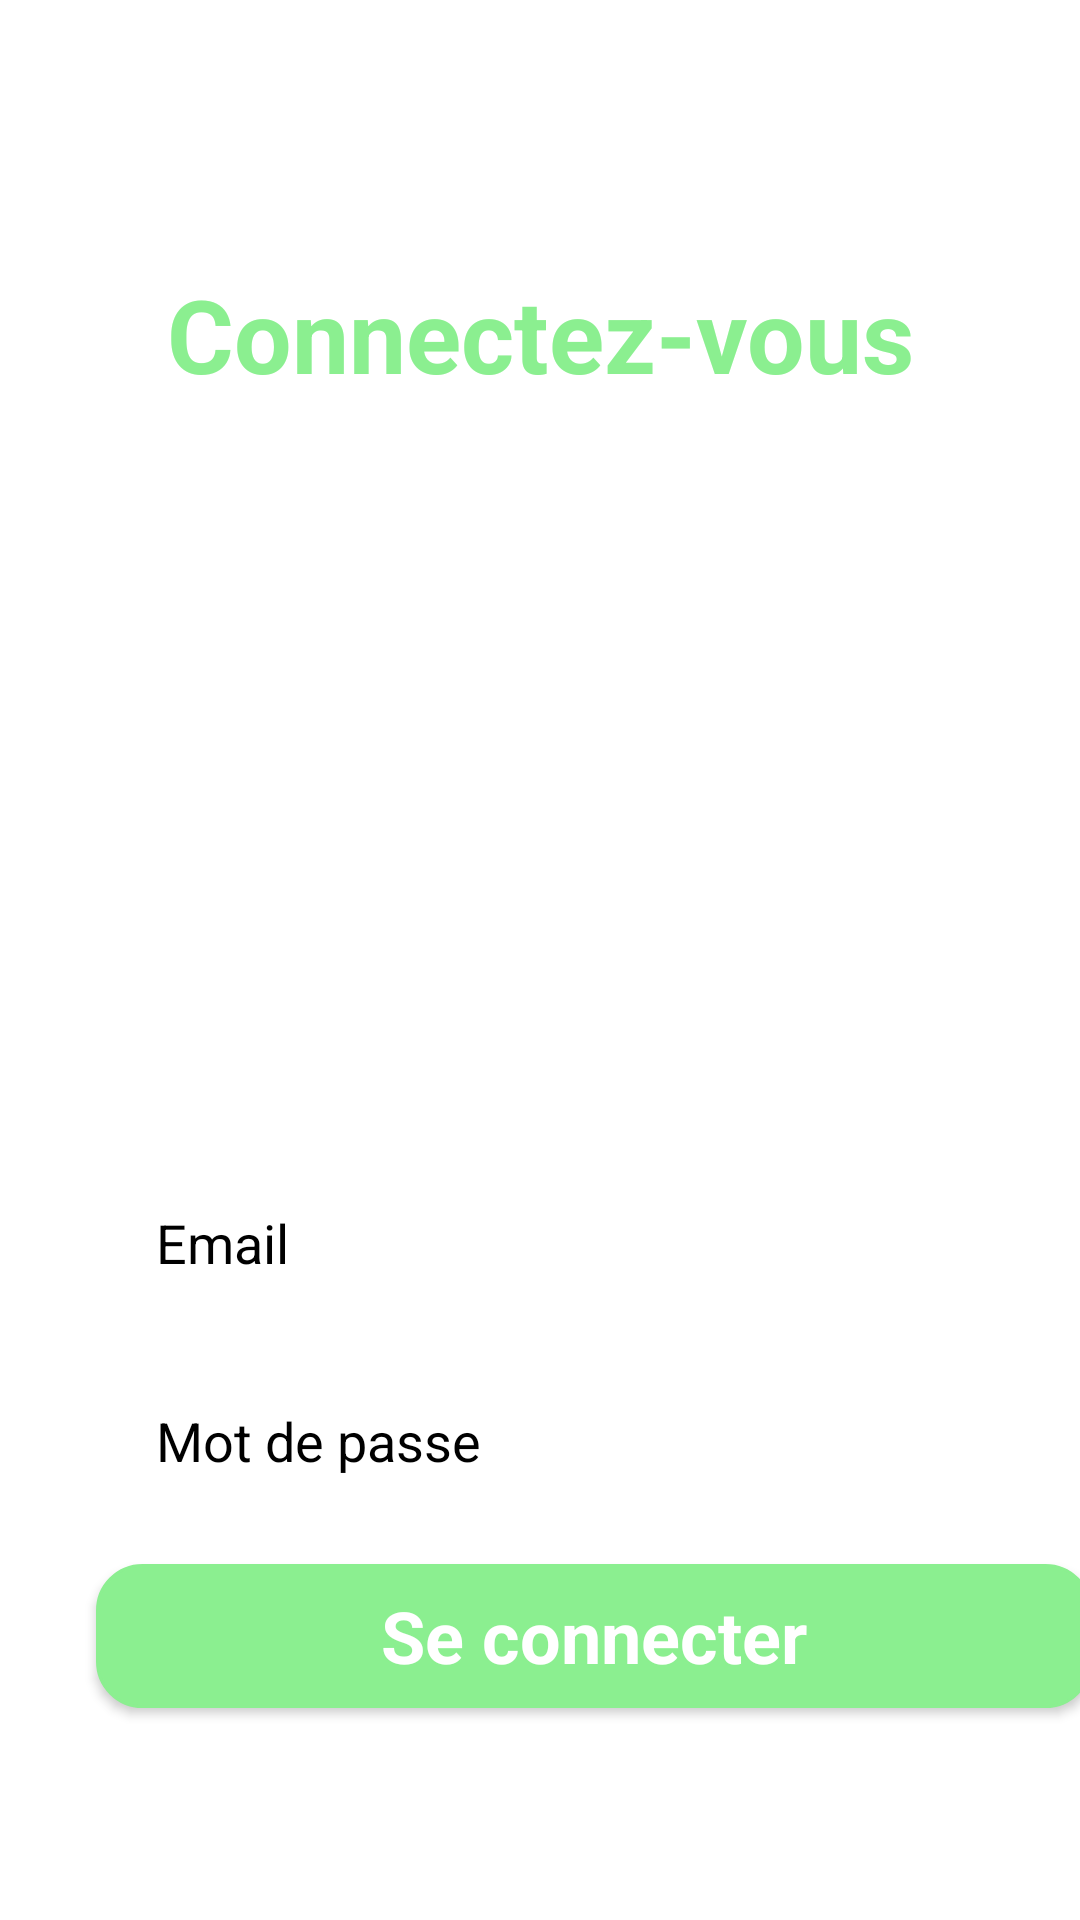

Here is an Android app screen rendered from its layout file. Give the layout XML and the strings, colors and styles it references.
<!-- AndroidManifest.xml: application theme Theme.ApplicationAndroid -->
<!-- res/layout/signin_layout.xml -->
<?xml version="1.0" encoding="utf-8"?>
<androidx.constraintlayout.widget.ConstraintLayout xmlns:android="http://schemas.android.com/apk/res/android"
    xmlns:app="http://schemas.android.com/apk/res-auto"
    xmlns:tools="http://schemas.android.com/tools"
    android:layout_width="match_parent"
    android:layout_height="match_parent"
    android:background="@color/white">

    <TextView
        android:id="@+id/textView2"
        android:layout_width="266dp"
        android:layout_height="64dp"
        android:text="Connectez-vous"
        android:textAlignment="center"
        android:textColor="@color/green"
        android:textSize="34sp"
        android:textStyle="bold"
        app:layout_constraintBottom_toBottomOf="parent"
        app:layout_constraintEnd_toEndOf="parent"
        app:layout_constraintStart_toStartOf="parent"
        app:layout_constraintTop_toTopOf="parent"
        app:layout_constraintVertical_bias="0.154" />

    <ImageView
        android:id="@+id/imageView3"
        android:layout_width="373dp"
        android:layout_height="305dp"
        app:srcCompat="@drawable/login"
        tools:layout_editor_absoluteX="21dp"
        tools:layout_editor_absoluteY="254dp" />

    <LinearLayout
        android:layout_width="396dp"
        android:layout_height="wrap_content"
        android:layout_marginTop="16dp"
        android:orientation="vertical"
        app:layout_constraintBottom_toBottomOf="parent"
        app:layout_constraintTop_toBottomOf="@+id/imageView3"
        app:layout_constraintVertical_bias="0.49"
        tools:layout_editor_absoluteX="7dp">

        <EditText
            android:id="@+id/editTextTextPersonName4"
            android:layout_width="match_parent"
            android:layout_height="50dp"
            android:layout_marginStart="32dp"
            android:layout_marginTop="8dp"
            android:layout_marginEnd="32dp"
            android:layout_marginBottom="8dp"
            android:background="@drawable/edittext_background"
            android:ems="10"
            android:hint="Email"
            android:inputType="textWebEmailAddress|textEmailAddress"
            android:paddingStart="20dp"
            android:textColorHint="@color/black" />

        <EditText
            android:id="@+id/editTextTextPassword"
            android:layout_width="match_parent"
            android:layout_height="50dp"
            android:layout_marginStart="32dp"
            android:layout_marginTop="8dp"
            android:layout_marginEnd="32dp"
            android:layout_marginBottom="8dp"
            android:background="@drawable/edittext_background"
            android:ems="10"
            android:hint="Mot de passe"
            android:inputType="textPassword"
            android:paddingStart="20dp"
            android:textColorHint="@color/black" />

        <Button
            android:id="@+id/button"
            style="@android:style/Widget.Button"
            android:layout_width="match_parent"
            android:layout_height="wrap_content"
            android:layout_marginStart="32dp"
            android:layout_marginTop="8dp"
            android:layout_marginEnd="32dp"
            android:layout_marginBottom="8dp"
            android:background="@drawable/background_btn_intro2"
            android:text="Se connecter"
            android:textColor="@color/white"
            android:textSize="24dp"
            android:textStyle="bold" />
    </LinearLayout>

</androidx.constraintlayout.widget.ConstraintLayout>
<!-- resources referenced by this layout -->
<resources>
  <color name="black">#FF000000</color>
  <color name="green">#8BEF90</color>
  <color name="white">#FFFFFFFF</color>
  <!-- drawable background_btn_intro2 (drawable) -->
  <?xml version="1.0" encoding="utf-8"?>
  <selector xmlns:android="http://schemas.android.com/apk/res/android">
      <item>
          <shape android:shape="rectangle">
              <corners android:radius="15dp"/>
              <solid android:color="@color/green"/>
              <stroke android:color="@color/green" android:width="1dp"/>
          </shape>
      </item>
  </selector>
  <style name="Theme.ApplicationAndroid" parent="Theme.MaterialComponents.DayNight.DarkActionBar">
          
          <item name="colorPrimary">@color/green</item>
          <item name="colorPrimaryVariant">@color/green_light</item>
          <item name="colorOnPrimary">@color/white</item>
          
          <item name="colorSecondary">@color/teal_200</item>
          <item name="colorSecondaryVariant">@color/teal_700</item>
          <item name="colorOnSecondary">@color/black</item>
          
          <item name="android:statusBarColor">?attr/colorPrimaryVariant</item>
          
      </style>
  <color name="green_light">#8BEF90</color>
  <color name="teal_200">#FF03DAC5</color>
  <color name="teal_700">#FF018786</color>
</resources>
